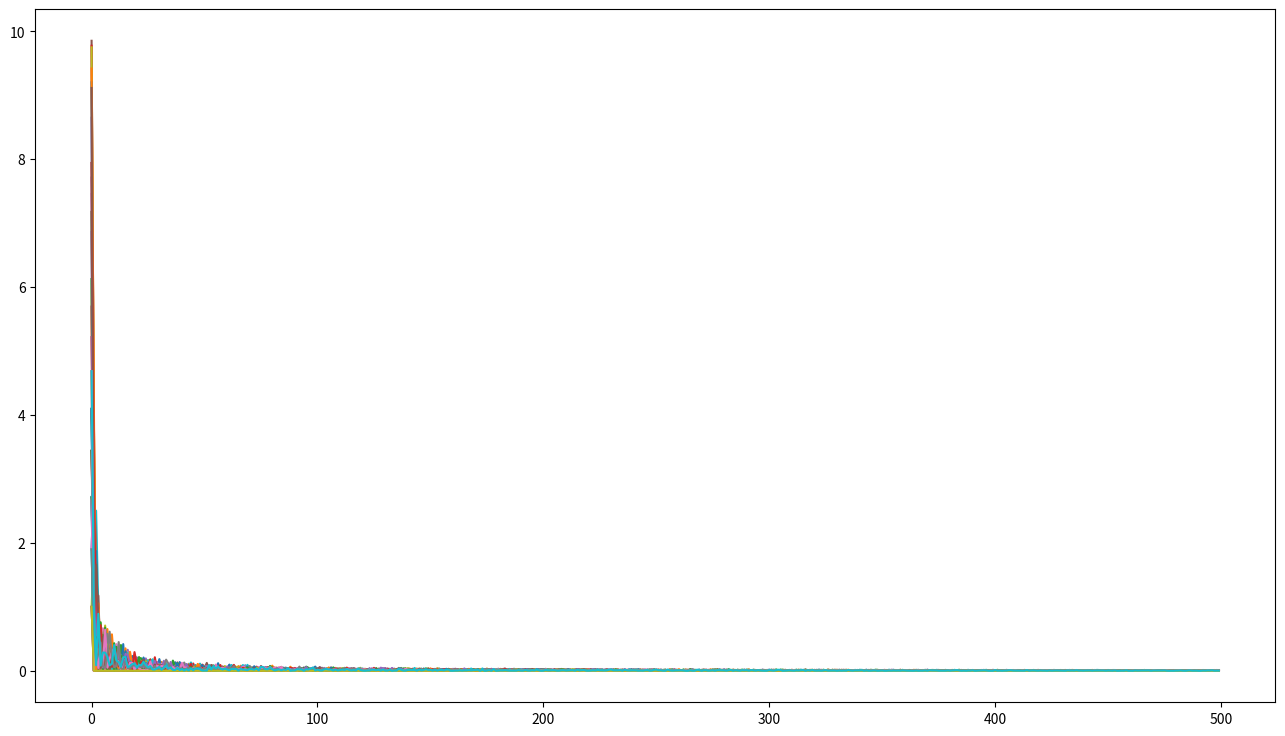
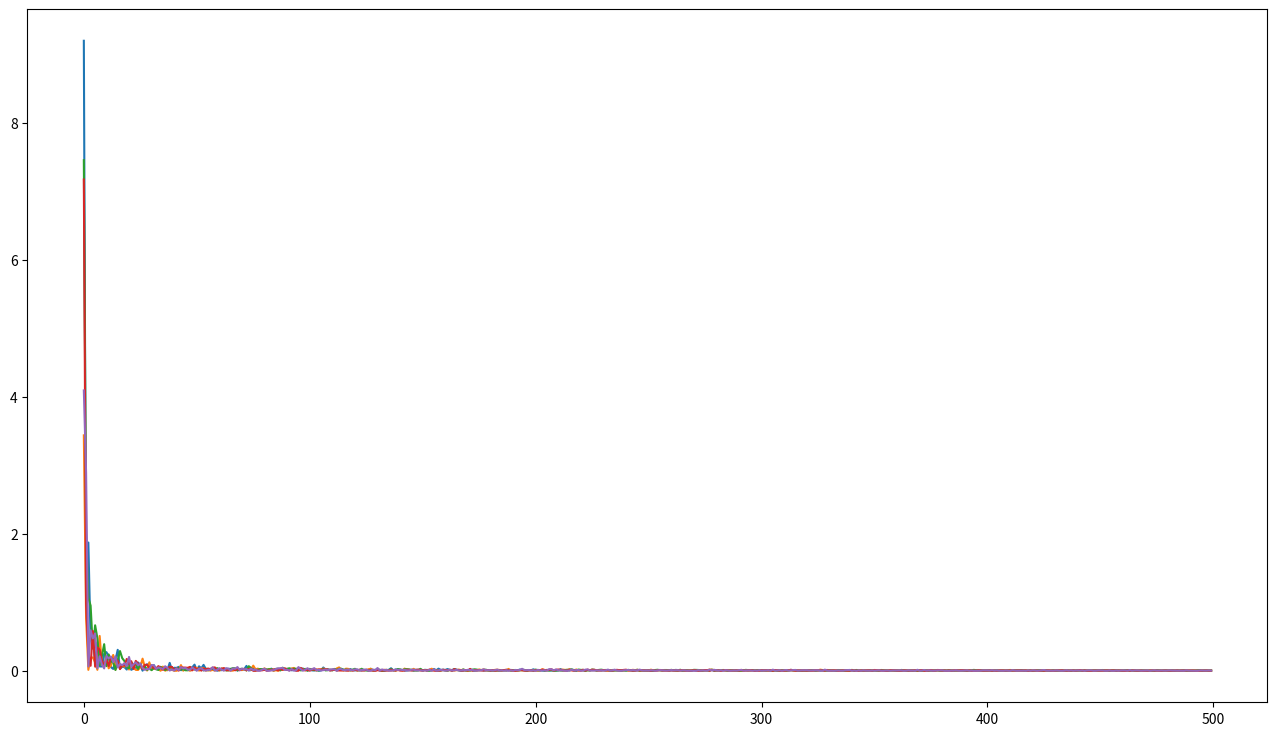
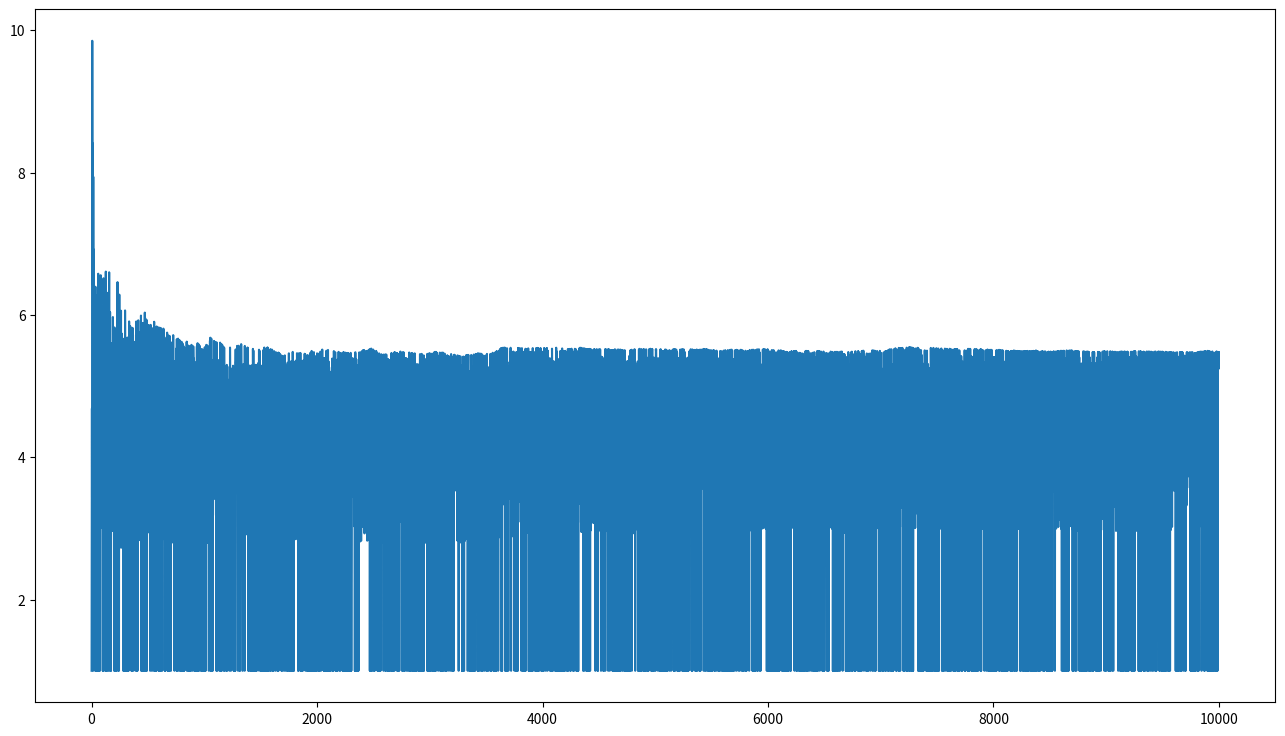

Python code for these plots, in order:
# -*- coding: utf-8 -*-
"""
Created on Fri Feb 14 11:35:39 2020

@author: mourad
"""

'''*******************************
First-visit Epsilon-Greedy Monte Carlo control  w/o exploring-Starts 
*******************************'''

import numpy as np
import matplotlib.pyplot as plt
import random
from tqdm import tqdm

rewardSize = -1
gridSize = 4
terminationStates = [[0,0], [gridSize-1, gridSize-1]]
actions = [[-1, 0], [1, 0], [0, 1], [0, -1]]
numActions = 4
numIterations = 10000


Q = np.zeros((gridSize, gridSize,numActions))
deltas = {(i, j, k):list() for i in range(gridSize) for j in range(gridSize) for k in range(numActions)}     # plotting evolution of Q_function
returns = {(i, j, k):list() for i in range(gridSize) for j in range(gridSize) for k in range(numActions)}     # plotting evolution of Q_function
states_actions = [[i, j, k] for i in range(gridSize) for j in range(gridSize)for k in range(numActions)]
states = [[i, j] for i in range(gridSize) for j in range(gridSize)]

Policy  = {(i, j):list() for i in range(gridSize) for j in range(gridSize)}
for s in states:
    action = random.choice(actions)  #here the policy is random
    Policy[s[0], s[1]] = actions.index(action)  

initPolicy=Policy

eps=0.5
gamma = 0.9
numIterations=10000

def generateEpisode_3(Policy,t):
    initState = random.choice(states[1:-1])  # any cells but the two termination states
    p = np.random.random()
    if p < (1 - (eps/t)):
        action_indx = Policy[initState[0], initState[1]]
        action = actions[action_indx]
    else:
        action = random.choice(actions)  #here the policy is random
        action_indx = actions.index(action)
    episode = []
    episode.append([list(initState), action_indx, 0]) # at t=0 R=0 
    robot_is_stuck= False
    count=0
    while list(initState) not in terminationStates and robot_is_stuck== False and len(episode)<100 :
        finalState = np.array(initState)+np.array(action)
        if -1 in list(finalState) or gridSize in list(finalState):
            finalState = initState
        p = np.random.random()
        if p < (1 - (eps/t)):
            nextAction_indx = Policy[finalState[0], finalState[1]]
            nextAction = actions[nextAction_indx]
        else:
            nextAction = random.choice(actions)  #here the policy is random
            nextAction_indx = actions.index(nextAction)
        episode.append([list(finalState), nextAction_indx, rewardSize])
        if initState[0]==finalState[0] and initState[1]==finalState[1] :
           count+=1 
        initState = finalState
        action= nextAction
        if count==3:
           robot_is_stuck= True 
    return episode
    
def play_game_3(Policy,t):
    episode= generateEpisode_3(Policy,t)
    # calculate the returns by working backwards from the terminal state
    G = 0
    states_actions_returns = []
    last = True
    for s,a,r in episode[::-1]:
        if last:      #ignore the last one, because it G=0 for the last one by def in sutton&barto
            last = False
        else:
            states_actions_returns.append((s, a , G))
        G = r + (gamma)*G
    states_actions_returns= states_actions_returns[::-1]  # we want it to be in order of state visited
    return states_actions_returns


t=1
epis_changes=[] 
for it in tqdm(range(numIterations)):
  if it % 100 == 0:
      #t +=  1e-2
      t =1
      
  states_actions_returns = play_game_3(Policy,t)
  bigestChangeInEpisode = 0
  seen_states_actions = []
  for s, a, G in states_actions_returns:
      sa=[s[0],s[1],a]
      #  first-visit MC policy evaluation
      if sa not in seen_states_actions:
          returns[s[0],s[1],a].append(G)
          before=Q[s[0],s[1],a]
          Q[s[0],s[1],a] = np.mean(returns[s[0],s[1],a])
          deltas[s[0], s[1],a].append(float(np.abs(before-Q[s[0],s[1],a])))
          bigestChangeInEpisode = max(bigestChangeInEpisode, np.abs(Q[s[0],s[1],a]))
          seen_states_actions.append(sa)
   
  epis_changes.append(bigestChangeInEpisode) 
  # update policy
  for s in states:
      p = np.random.random()
      if p < (1 - (eps)):
          Policy[s[0],s[1]] = np.argmax(Q[s[0],s[1],:])
      else:
          action = random.choice(actions)  
          Policy[s[0],s[1]] = actions.index(action)
 
plt.figure(figsize=(16,9))
cells = [list(x)[:500] for x in deltas.values()]
for cell in cells:
    plt.plot(cell)

#### let's just see some cells
plt.figure(figsize=(16,9))
plt.plot(cells[50])
plt.plot(cells[13])
plt.plot(cells[6])
plt.plot(cells[9])
plt.plot(cells[15])
    
#### ploting changes
plt.figure(figsize=(16,9))
plt.plot(epis_changes[:])

finalPolicy  = {(i, j):list() for i in range(gridSize) for j in range(gridSize)}     # plotting evolution of V_function
finalV = np.zeros((gridSize, gridSize))
for s in states:
  action_indx = np.argmax(Q[s[0],s[1],:])
  finalPolicy[s[0], s[1]] =action_indx         #actions[action_indx]
  finalV[s[0], s[1]] = np.max(Q[s[0],s[1],:])
  
